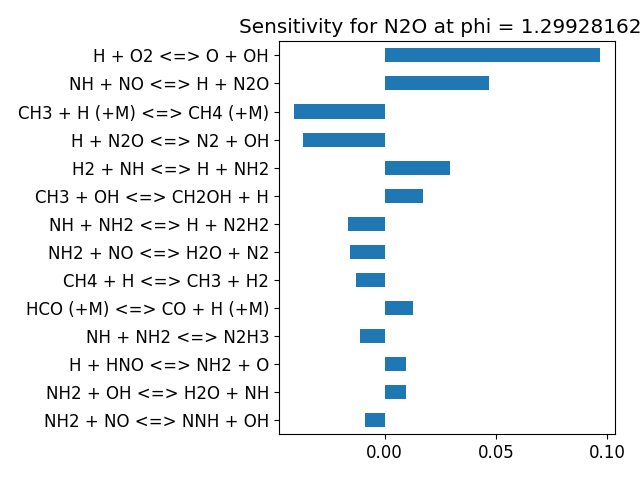

The data file committed next to this chart (first rows):
, base_case
H + O2 <=> O + OH, 0.09661
H2 + O <=> H + OH, -0.002801
H2 + OH <=> H + H2O, -0.002639
2 OH <=> H2O + O, -0.0003018
2 H + M <=> H2 + M, -0.0004024
2 O + M <=> O2 + M, -2.150265410080954e-07
H + O + M <=> OH + M, -6.45630147593557e-05
H + OH + M <=> H2O + M, -0.002412
H + O2 (+M) <=> HO2 (+M), -0.006146
H + HO2 <=> H2 + O2, -0.001196
H + HO2 <=> 2 OH, 0.0004936
HO2 + O <=> O2 + OH, -0.0001979
HO2 + OH <=> H2O + O2, -0.0005328
2 HO2 <=> H2O2 + O2, -6.696443879031715e-06
2 HO2 <=> H2O2 + O2, 6.036273267736216e-05
2 OH (+M) <=> H2O2 (+M), 5.348404552009815e-05
H + H2O2 <=> H2O + OH, -2.823090001261043e-05
H + H2O2 <=> H2 + HO2, 7.433752997713396e-05
H2O2 + O <=> HO2 + OH, -1.8146186433488835e-06
H2O2 + OH <=> H2O + HO2, 5.677144310383882e-06
H2O2 + OH <=> H2O + HO2, 3.220326548436864e-05
CO + O (+M) <=> CO2 (+M), -0.0001491
CO + O2 <=> CO2 + O, 1.032405506925383e-05
CO + OH <=> CO2 + H, 0.0004007
CO + HO2 <=> CO2 + OH, 1.524497515807837e-05
HCO (+M) <=> CO + H (+M), 0.01257
HCO + O2 <=> CO + HO2, -0.005906
H + HCO <=> CO + H2, -0.002412
HCO + O <=> CO + OH, -7.86378860005609e-05
HCO + O <=> CO2 + H, -7.761796525892028e-05
HCO + OH <=> CO + H2O, -0.001379
HCO + HO2 => CO2 + H + OH, 1.1767205295848903e-05
2 HCO => 2 CO + H2, -4.673758405768992e-07
H + O + M <=> OHEX + M, -3.675554411879157e-08
H2O + OHEX <=> H2O + OH, -4.0445717754420687e-10
H2 + OHEX <=> H2 + OH, -4.5349417207741244e-11
N2 + OHEX <=> N2 + OH, -2.7605293704863796e-11
OH + OHEX <=> 2 OH, -1.531710604898317e-12
H + OHEX <=> H + OH, -8.674812715706889e-13
AR + OHEX <=> AR + OH, 0.0
OHEX => OH, -1.5350885805178337e-12
O2 + OHEX <=> O2 + OH, -6.834118862334311e-12
CO2 + OHEX <=> CO2 + OH, -3.065234516017091e-11
CO + OHEX <=> CO + OH, -5.644582760468729e-11
CH3 + HCO <=> CH4 + CO, -0.002201
H + HCO (+M) <=> CH2O (+M), 1.1929421004156054e-05
CH2O + H <=> H2 + HCO, -0.0001344
CH2O + O <=> HCO + OH, -7.212905186549372e-05
CH2O + OH <=> H2O + HCO, -0.0002084
CH2O + O2 <=> HCO + HO2, 1.1417872703868346e-05
CH2O + HO2 <=> H2O2 + HCO, 2.6285756420732986e-05
CH4 + H <=> CH3 + H2, -0.01278
CH4 + OH <=> CH3 + H2O, -0.007097
CH4 + O <=> CH3 + OH, -0.003556
CH4 + O2 <=> CH3 + HO2, -7.006287545119507e-05
CH4 + HO2 <=> CH3 + H2O2, 1.2918071674890614e-05
CH3 + H <=> H2 + T-CH2, 0.0002809
CH3 + H <=> H2 + S-CH2, 0.0001386
CH3 + OH <=> H2O + S-CH2, 0.0007624
CH3 + O <=> CH2O + H, -0.005544
... 384 more rows
